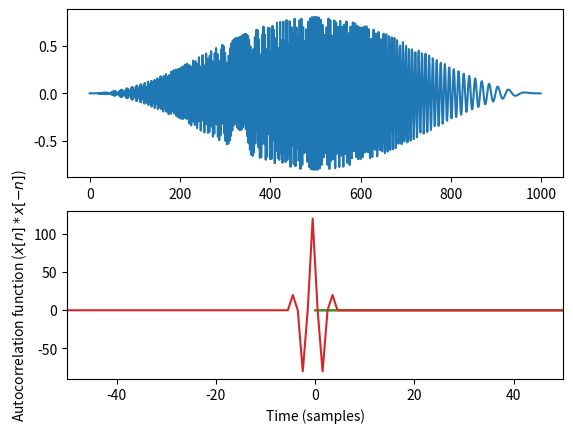

This figure's Python source:
#!/usr/bin/env python

import numpy as n
import matplotlib.pyplot as plt

# how many samples are there between transmit pulse leading edges
interpulse_period=10000
# how many samples long is the transmit pulse
pulse_length=1000
# what is the sample rate
sr=44100.0

# how many seconds long is the transmit pulse
dt=float(pulse_length)/sr

# time vector in seconds
tm=n.arange(pulse_length)#/sr

tmr=-1*n.arange(pulse_length)[::-1]#/sr
Ts=1/sr

#t = n*Ts

# pulse and silence after pulse
chirp_ipp=n.zeros(interpulse_period,dtype=n.float32)

m = n.arange(pulse_length)

# chirp rate = (22.1/dt) kHz/s
chirp=n.array(0.8*(n.sin(n.pi*m/pulse_length)**2.0)*n.sin(n.mod(2.0*n.pi*(0.5*22.05e3/dt)*(tm*Ts)**2.0,2.0*n.pi)),dtype=n.float32)


deco=n.array(0.8*(n.sin(-n.pi*m/pulse_length)**2.0)*n.sin(n.mod(2.0*n.pi*(0.5*22.05e3/dt)*(tmr*Ts)**2.0,2.0*n.pi)),dtype=n.float32)

plt.subplot(211)
plt.plot(deco)
plt.subplot(212)
plt.plot(chirp)
plt.show()


chirp_ipp[0:pulse_length]=chirp
plt.plot(chirp)
plt.xlabel("Time (samples)")
plt.ylabel("Transmit pulse amplitude $x[n]$")
plt.show()
plt.plot(chirp_ipp)
plt.xlabel("Time (samples)")
plt.ylabel("Transmit pulse amplitude $x[n]$")
plt.show()

# plot the autocorrelation function
acf=n.convolve(chirp,chirp[::-1])
acft=n.arange(len(acf)) - len(acf)/2.0
plt.plot(acft,acf,label="$x[n]*x[-n]$")
plt.xlim([-50,50])
plt.xlabel("Time (samples)")
plt.ylabel("Autocorrelation function ($x[n]*x[-n]$)")
plt.show()

#chirp.tofile("chirp.bin")
#chirp_ipp.tofile("chirp_ipp.bin")
